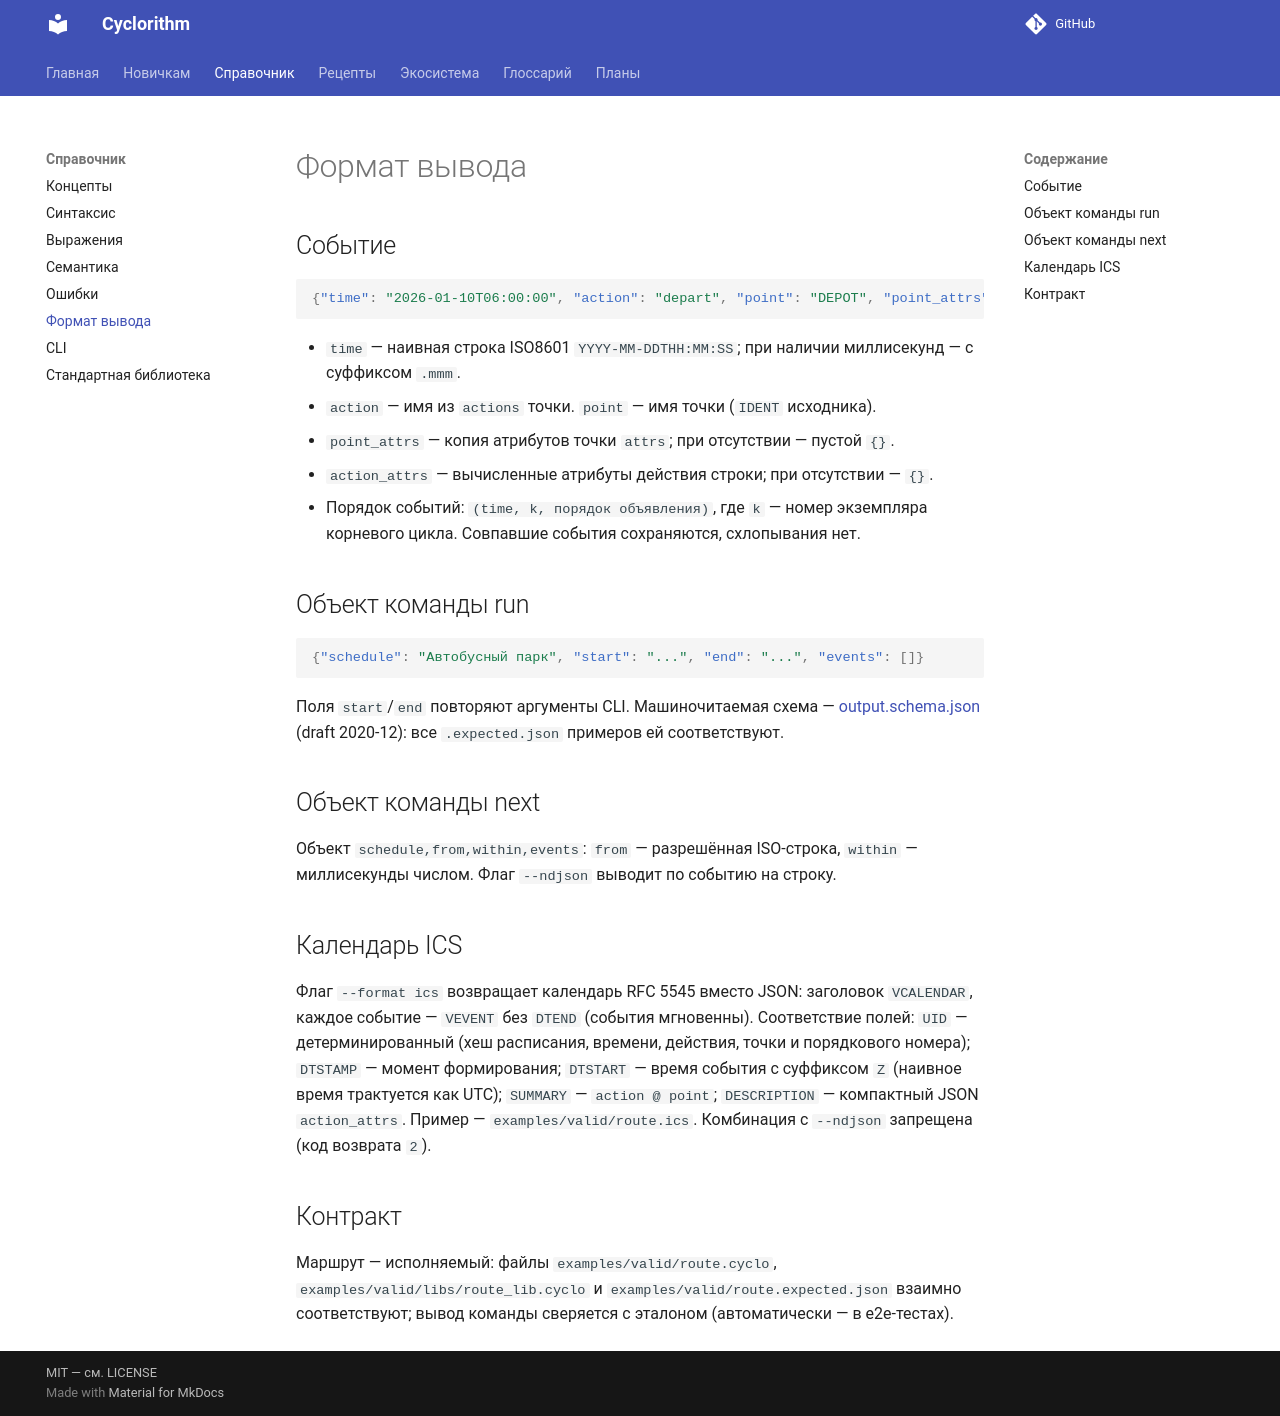

repository: MaksPV/cyclorithm · page: reference/output/index.html · generator: mkdocs

# Формат вывода

## Событие

```json
{"time": "2026-01-10T06:00:00", "action": "depart", "point": "DEPOT", "point_attrs": {}, "action_attrs": {}}
```

- `time` — строка ISO8601 `YYYY-MM-DDTHH:MM:SS[.mmm][Z|±HH:MM]`; зона
  — офсет `start` окна (`Z`/±HH:MM` — с суффиксом); при наивном `start` —
  зона `timezone` файла, иначе — без. При `start = "+1d"` (дельта, зоны нет)
  — наивное или зона файла. `end` с другим офсетом влияет только на свой
  инстант, зону не меняет.
- Зона `time` одной таблицей (`effective = win_zone.or(file_zone)`,
  проверено исполнением на движке):

  | файл \ окно | наивный старт | старт `Z` | старт `+HH:MM` |
  |---|---|---|---|
  | наивный файл | наивно | `Z` | `+HH:MM` окна |
  | файл `timezone = "Z"` | `Z` | `Z` | `+HH:MM` окна |
  | файл `timezone = "+HH:MM"` | `+HH:MM` файла | `Z` | `+HH:MM` окна |

  Суффикс — только представление (`effective = win_zone.or(file_zone)`),
  а инстанты зависят от кадра (см. [семантику](semantics.md),
  проверено исполнением на движке):

  | файл \ окно | наивный старт | старт `Z` | старт `+HH:MM` |
  |---|---|---|---|
  | наивный файл | наивно, стены как в файле | `Z`, стены как в файле | `+HH:MM` окна, стены как в файле |
  | файл `timezone = "Z"` | `Z` | `Z` | `+HH:MM` окна |
  | файл `timezone = "+HH:MM"` | `+HH:MM` файла | `Z` | `+HH:MM` окна |

  Наивный файл + aware-окно — наследование кадра: стены стоят
  (`06:00` остаётся `06:00` в зоне окна, инстанты = стена − зона окна),
  а не сдвиг на офсет. Наивное ≡ UTC численно только при наивном окне.
  Aware-литералы файла абсолютны всегда.
- `action` — имя из `actions` точки. `point` — имя точки (`IDENT` исходника).
- `point_attrs` — копия атрибутов точки `attrs`; при отсутствии — пустой `{}`.
- `action_attrs` — вычисленные атрибуты действия строки; при отсутствии — `{}`.
- Порядок событий: `(time, k, порядок объявления)`, где `k` — номер экземпляра
  корневого цикла. Совпавшие события сохраняются, схлопывания нет.

## Объект команды run

```json
{"schedule": "Автобусный парк", "start": "...", "end": "...", "events": []}
```

Поля `start`/`end` повторяют аргументы CLI. Машиночитаемая схема —
[output.schema.json](../schemas/output.schema.json) (draft 2020-12):
все `.expected.json` примеров ей соответствуют.

## Объект команды next

Объект `schedule,from,within,events`: `from` — разрешённая ISO-строка,
`within` — миллисекунды числом. Флаг `--ndjson` выводит по событию на строку.

## Календарь ICS

Флаг `--format ics` возвращает календарь RFC 5545 вместо JSON: заголовок
`VCALENDAR`, каждое событие — `VEVENT` без `DTEND` (события мгновенны).
Соответствие полей: `UID` — детерминированный (хеш расписания, времени,
действия, точки и порядкового номера); `DTSTAMP` — момент формирования;
`DTSTART` — aware-окно: время в UTC с `Z`, naive-окно: плавающее время без `Z`;
`SUMMARY` — `action @ point`; `DESCRIPTION` — компактный JSON `action_attrs`.
Пример — `examples/valid/route.ics`. Комбинация с `--ndjson` запрещена
(код возврата `2`).

## Контракт

Маршрут — исполняемый: файлы `examples/valid/route.cyclo`,
`examples/valid/libs/route_lib.cyclo` и `examples/valid/route.expected.json`
взаимно соответствуют; вывод команды сверяется с эталоном (автоматически —
в e2e-тестах).
